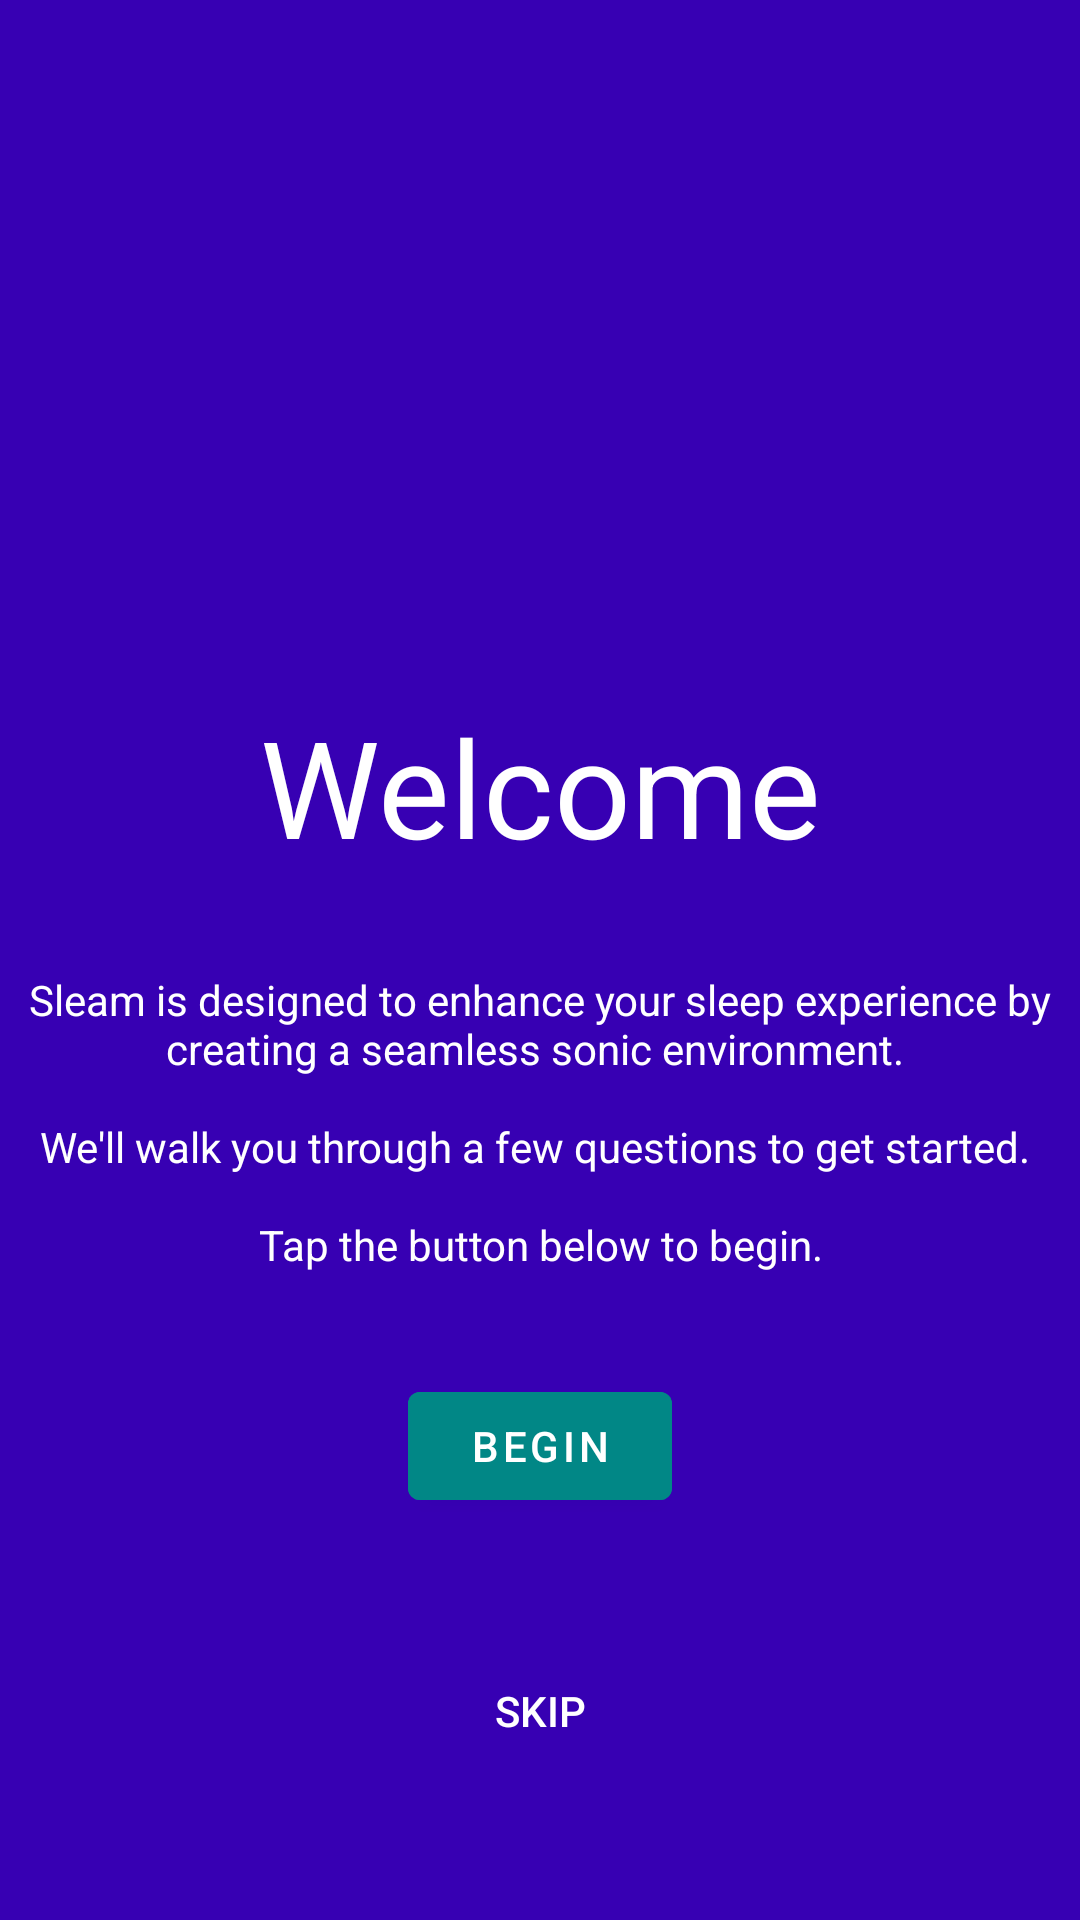

Here is an Android app screen rendered from its layout file. Give the layout XML and the strings, colors and styles it references.
<!-- AndroidManifest.xml: application theme Theme.SleamApp -->
<!-- res/layout/sleam_welcome.xml -->
<?xml version="1.0" encoding="utf-8"?>
<androidx.constraintlayout.widget.ConstraintLayout
    xmlns:android="http://schemas.android.com/apk/res/android"
    xmlns:app="http://schemas.android.com/apk/res-auto"
    xmlns:tools="http://schemas.android.com/tools"
    android:layout_width="match_parent"
    android:layout_height="match_parent"
    android:background="@color/purple_700"
    android:foregroundTint="@color/white"
    tools:context=".controller.MainActivity" >

    <TextView
        android:id="@+id/welcome"
        android:layout_width="wrap_content"
        android:layout_height="wrap_content"
        android:text="@string/welcome"
        android:textColor="@color/white"
        android:textSize="45sp"
        app:layout_constraintBottom_toBottomOf="parent"
        app:layout_constraintEnd_toEndOf="parent"
        app:layout_constraintLeft_toLeftOf="parent"
        app:layout_constraintRight_toRightOf="parent"
        app:layout_constraintStart_toStartOf="parent"
        app:layout_constraintTop_toTopOf="parent"
        app:layout_constraintVertical_bias=".4" />

    <TextView
        android:id="@+id/welcome_message"
        android:layout_width="wrap_content"
        android:layout_height="wrap_content"
        android:text="@string/welcome_message"
        android:textAlignment="center"
        android:textColor="@color/white"
        app:layout_constraintBottom_toBottomOf="parent"
        app:layout_constraintLeft_toLeftOf="parent"
        app:layout_constraintRight_toRightOf="parent"
        app:layout_constraintTop_toTopOf="parent"
        app:layout_constraintVertical_bias=".6" />

    <Button
        android:id="@+id/btn_begin"
        android:layout_width="wrap_content"
        android:layout_height="wrap_content"
        android:layout_gravity="bottom"
        android:backgroundTint="@color/teal_700"
        android:clickable="true"
        android:focusable="true"
        android:text="@string/btn_begin"
        android:textColor="@color/white"
        app:layout_constraintBottom_toBottomOf="parent"
        app:layout_constraintLeft_toLeftOf="parent"
        app:layout_constraintRight_toRightOf="parent"
        app:layout_constraintTop_toTopOf="@id/welcome_message"
        app:layout_constraintVertical_bias=".5"
        app:rippleColor="#FFFFFF" />

    <Button
        android:id="@+id/btn_skip"
        style="?android:attr/borderlessButtonStyle"
        android:layout_width="wrap_content"
        android:layout_height="wrap_content"
        android:layout_gravity="bottom"
        android:backgroundTint="@color/purple_700"
        android:clickable="true"
        android:focusable="true"
        android:text="@string/btn_skip"
        android:textColor="@color/white"
        app:layout_constraintBottom_toBottomOf="parent"
        app:layout_constraintLeft_toLeftOf="parent"
        app:layout_constraintRight_toRightOf="parent"
        app:layout_constraintTop_toTopOf="@id/welcome_message"
        app:layout_constraintVertical_bias=".83" />

</androidx.constraintlayout.widget.ConstraintLayout>
<!-- resources referenced by this layout -->
<resources>
  <color name="purple_700">#FF3700B3</color>
  <color name="teal_700">#FF018786</color>
  <color name="white">#FFFFFFFF</color>
  <string name="btn_begin">Begin</string>
  <string name="btn_skip">Skip</string>
  <string name="welcome">Welcome</string>
  <string name="welcome_message">Sleam is designed to enhance your sleep experience
          by creating a seamless sonic environment.
          \n\nWe\'ll walk you through a few questions to get started.
          \n\nTap the button below to begin.</string>
  <style name="Theme.SleamApp" parent="Theme.MaterialComponents.DayNight.DarkActionBar">
  
          
          <item name="colorPrimary">@color/purple_500</item>
          <item name="colorPrimaryVariant">@color/purple_700</item>
          <item name="colorOnPrimary">@color/white</item>
  
          
          <item name="colorSecondary">@color/teal_200</item>
          <item name="colorSecondaryVariant">@color/teal_700</item>
          <item name="colorOnSecondary">@color/black</item>
  
          
          <item name="android:statusBarColor" tools:targetApi="l">?attr/colorPrimaryVariant</item>
  
          
  
          <item name="windowActionBar">false</item>
          <item name="windowNoTitle">true</item>
  
      </style>
  <color name="purple_500">#FF6200EE</color>
  <color name="teal_200">#FF03DAC5</color>
  <color name="black">#FF000000</color>
</resources>
